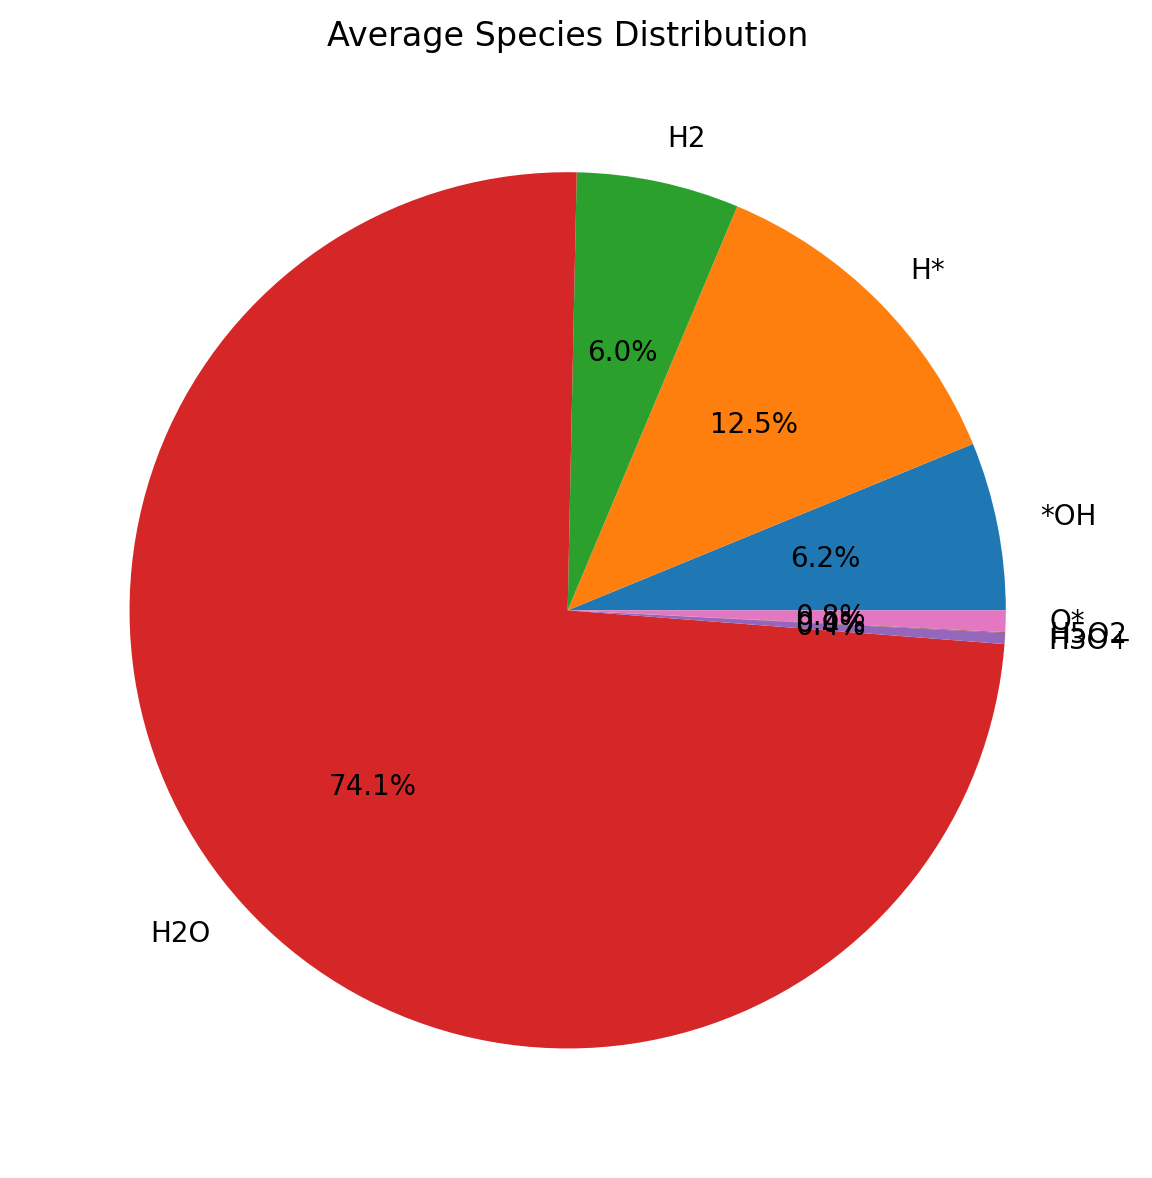

Source data for this figure (header and first rows):
Species, Average_Count, Percentage
H2O, 90.67, 74.1
H*, 15.26, 12.47
*OH, 7.588, 6.202
H2, 7.338, 5.997
O*, 0.972, 0.7944
H3O+, 0.4915, 0.4017
H5O2, 0.03796, 0.03103
